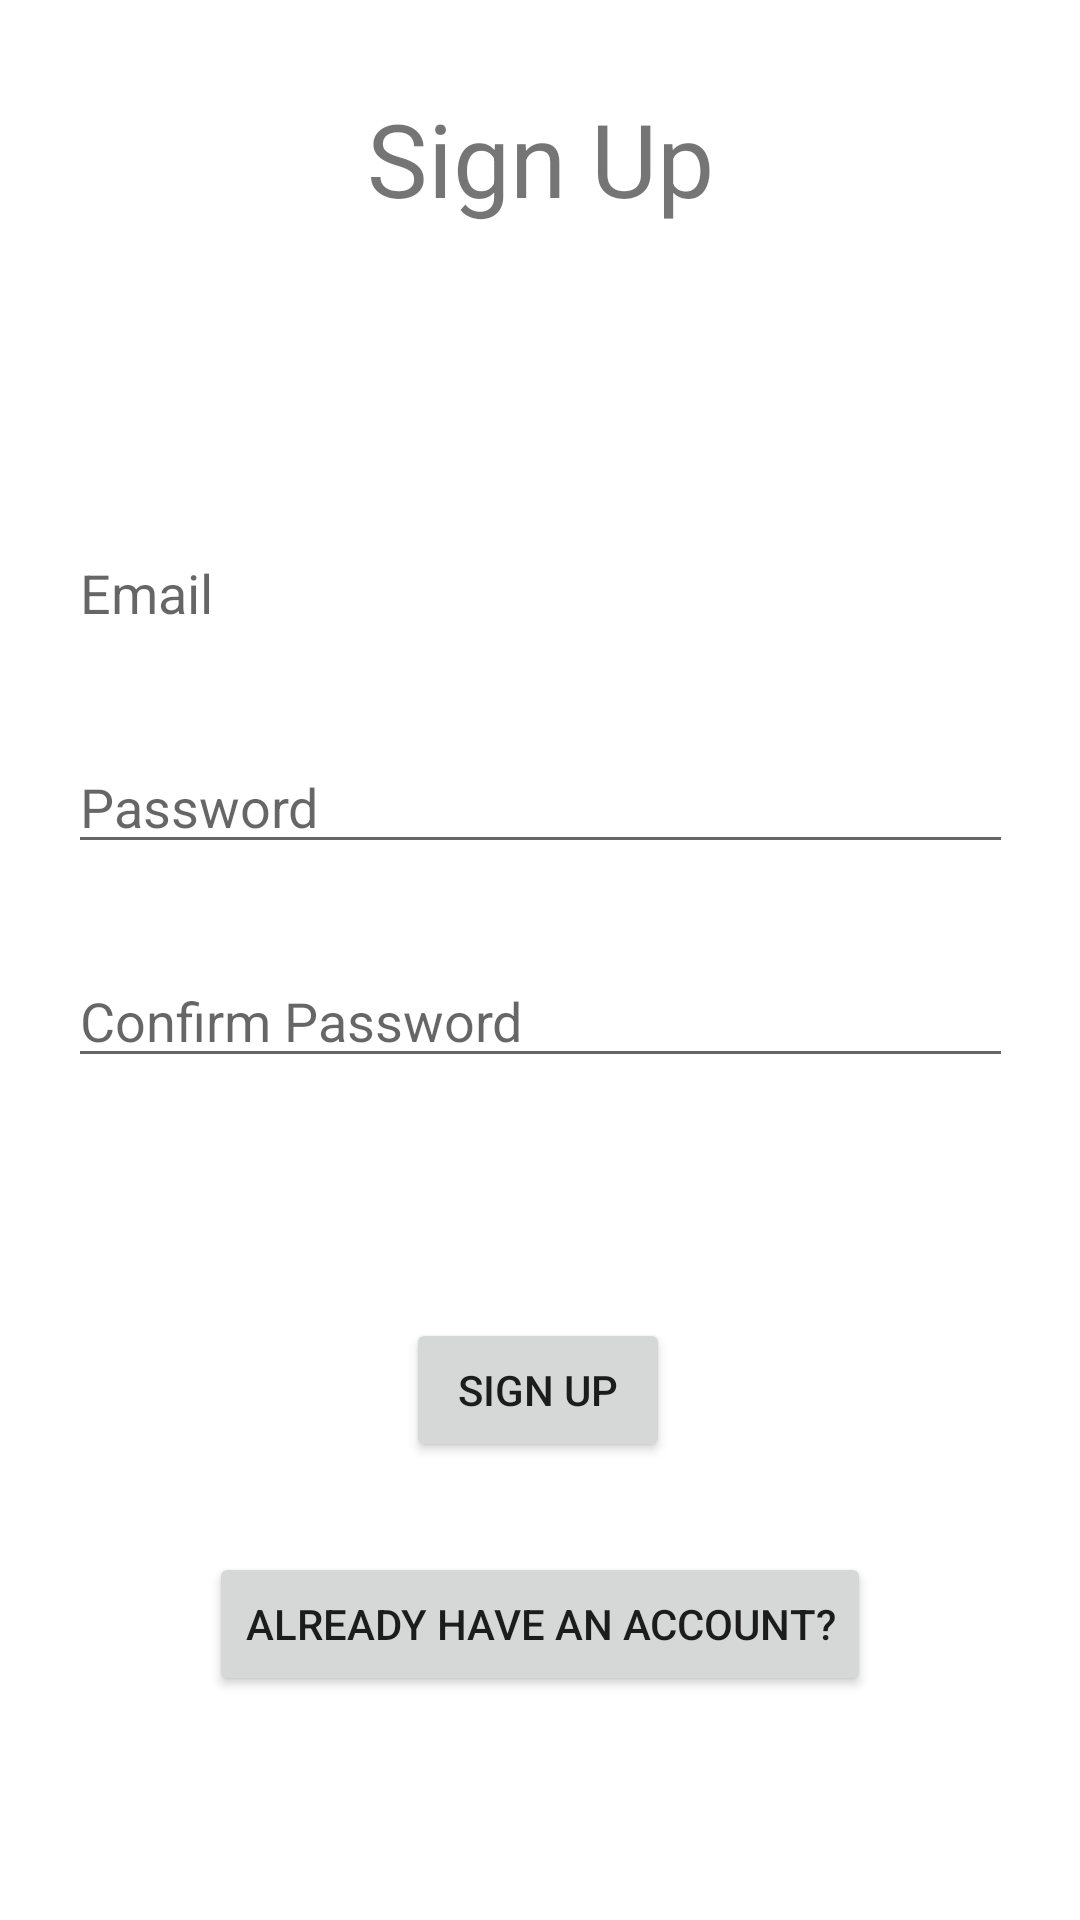

Layout XML and referenced resources for this Android screen:
<!-- AndroidManifest.xml: application theme Theme.SzakdolgozatProject -->
<!-- res/layout/fragment_register.xml -->
<?xml version="1.0" encoding="utf-8"?>
<layout xmlns:android="http://schemas.android.com/apk/res/android"
    xmlns:app="http://schemas.android.com/apk/res-auto"
    xmlns:tools="http://schemas.android.com/tools"
    android:background="@drawable/backgorund">

    <data>

    </data>

    <androidx.constraintlayout.widget.ConstraintLayout
        android:layout_width="match_parent"
        android:layout_height="match_parent"
        tools:context=".RegisterFragment">

        <EditText
            android:id="@+id/passwordText"
            android:layout_width="wrap_content"
            android:layout_height="wrap_content"
            android:layout_marginTop="30dp"
            android:ems="15"
            android:hint="Password"
            android:inputType="textPassword"
            app:layout_constraintEnd_toEndOf="parent"
            app:layout_constraintStart_toStartOf="parent"
            app:layout_constraintTop_toBottomOf="@+id/emailText" />

        <EditText
            android:id="@+id/confirmPasswordText"
            android:layout_width="wrap_content"
            android:layout_height="wrap_content"
            android:layout_marginTop="30dp"
            android:ems="15"
            android:hint="Confirm Password"
            android:inputType="textPassword"
            app:layout_constraintEnd_toEndOf="parent"
            app:layout_constraintStart_toStartOf="parent"
            app:layout_constraintTop_toBottomOf="@+id/passwordText" />

        <Button
            android:id="@+id/registerButton"
            android:layout_width="wrap_content"
            android:layout_height="wrap_content"
            android:layout_marginTop="80dp"
            android:text="Sign Up"
            app:layout_constraintEnd_toEndOf="parent"
            app:layout_constraintHorizontal_bias="0.498"
            app:layout_constraintStart_toStartOf="parent"
            app:layout_constraintTop_toBottomOf="@+id/confirmPasswordText" />

        <EditText
            android:id="@+id/emailText"
            android:layout_width="wrap_content"
            android:layout_height="wrap_content"
            android:layout_marginTop="100dp"
            android:backgroundTint="@color/white"
            android:ems="15"
            android:hint="Email"
            android:inputType="textEmailAddress"
            app:layout_constraintEnd_toEndOf="parent"
            app:layout_constraintStart_toStartOf="parent"
            app:layout_constraintTop_toBottomOf="@+id/textView2" />

        <TextView
            android:id="@+id/textView2"
            android:layout_width="wrap_content"
            android:layout_height="wrap_content"
            android:layout_marginTop="30dp"
            android:text="Sign Up"
            android:textSize="34sp"
            app:layout_constraintEnd_toEndOf="parent"
            app:layout_constraintStart_toStartOf="parent"
            app:layout_constraintTop_toTopOf="parent" />

        <Button
            android:id="@+id/alreadyHaveAnAccount"
            android:layout_width="wrap_content"
            android:layout_height="wrap_content"
            android:layout_marginTop="30dp"
            android:text="Already have an account?"
            app:layout_constraintEnd_toEndOf="parent"
            app:layout_constraintStart_toStartOf="parent"
            app:layout_constraintTop_toBottomOf="@+id/registerButton" />

    </androidx.constraintlayout.widget.ConstraintLayout>
</layout>
<!-- resources referenced by this layout -->
<resources>
  <style name="Theme.SzakdolgozatProject" parent="Theme.MaterialComponents.DayNight.DarkActionBar">
          
          <item name="colorPrimary">@color/purple_500</item>
          <item name="colorPrimaryVariant">@color/purple_700</item>
          <item name="colorOnPrimary">@color/white</item>
          
          <item name="colorSecondary">@color/teal_200</item>
          <item name="colorSecondaryVariant">@color/teal_700</item>
          <item name="colorOnSecondary">@color/black</item>
          
          <item name="android:statusBarColor">?attr/colorPrimaryVariant</item>
          
      </style>
  <!-- not gathered from this repository: default colours our renderer supplied (Android Studio template values) -->
  <color name="purple_500">#FF6200EE</color>
  <color name="purple_700">#FF3700B3</color>
  <color name="teal_200">#FF03DAC5</color>
  <color name="teal_700">#FF018786</color>
  <color name="black">#FF000000</color>
  <color name="white">#FFFFFFFF</color>
</resources>
